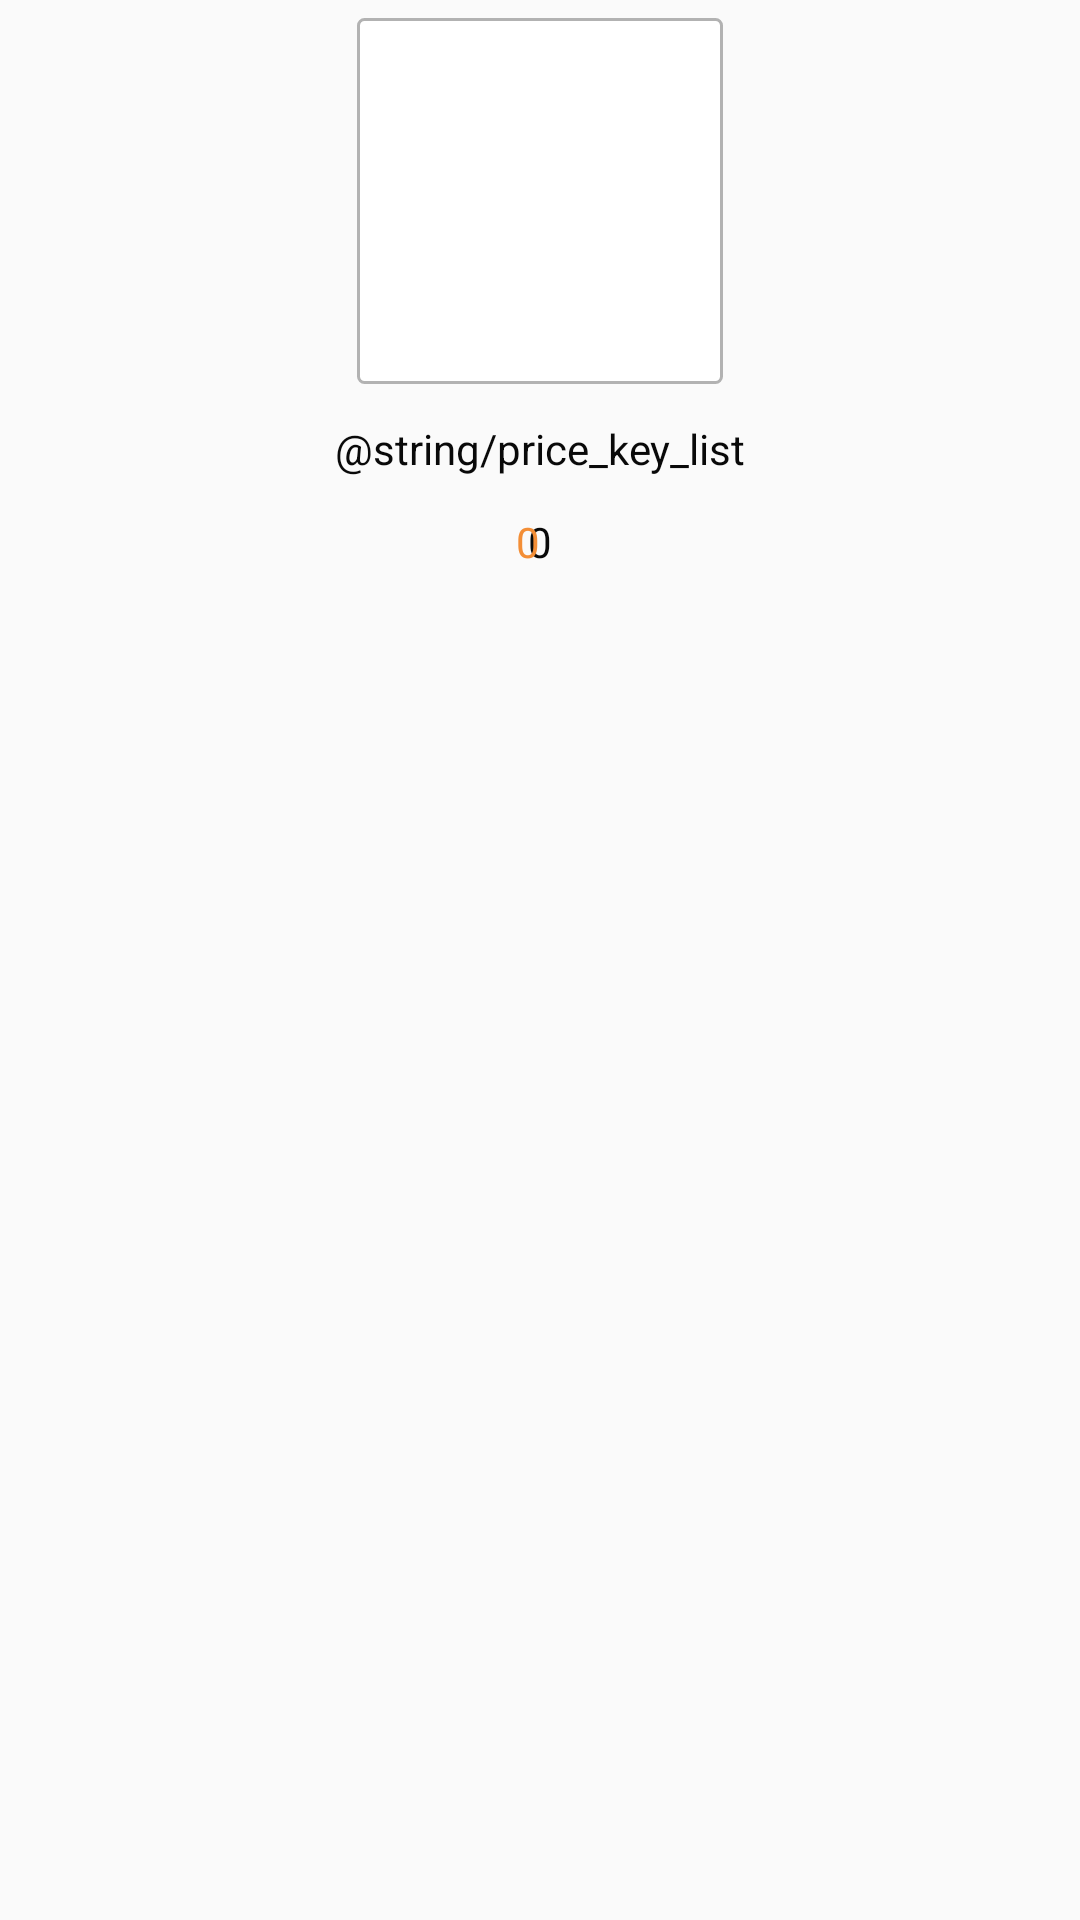

Reconstruct the res/layout file that produces this screen, plus the resources it refers to.
<!-- AndroidManifest.xml: application theme AppTheme -->
<!-- res/layout/adapter_category_product_item.xml -->
<?xml version="1.0" encoding="utf-8"?>
<androidx.constraintlayout.widget.ConstraintLayout xmlns:android="http://schemas.android.com/apk/res/android"
    android:layout_width="match_parent"
    android:layout_height="wrap_content"
    xmlns:app="http://schemas.android.com/apk/res-auto"
    android:padding="6dp">

    <LinearLayout
        android:id="@+id/catImage_ll"
        android:layout_width="wrap_content"
        android:layout_height="wrap_content"
        app:layout_constraintStart_toStartOf="parent"
        app:layout_constraintEnd_toEndOf="parent"
        app:layout_constraintTop_toTopOf="parent"
        android:background="@drawable/item_quanitiy_bg"
        android:gravity="center_vertical"
        android:padding="1dp">

        <ImageView
            android:id="@+id/catImage_iv"
            android:layout_width="120dp"
            android:layout_height="120dp" />
    </LinearLayout>

    <TextView
        android:id="@+id/productName_tv"
        android:layout_width="match_parent"
        android:layout_height="wrap_content"
        app:layout_constraintTop_toBottomOf="@+id/catImage_ll"
        app:layout_constraintEnd_toEndOf="parent"
        app:layout_constraintStart_toStartOf="parent"
        android:layout_marginTop="12dp"
        android:text="@string/price_key_list"
        android:textColor="#090909"
        android:textSize="14sp"
        android:gravity="center"/>

    <TextView
        android:id="@+id/productQuantity_tv"
        android:layout_width="match_parent"
        android:layout_height="wrap_content"
        app:layout_constraintTop_toBottomOf="@+id/productName_tv"
        app:layout_constraintEnd_toEndOf="parent"
        android:layout_marginTop="12dp"
        android:text="0"
        android:textColor="#090909"
        android:textSize="14sp"
        android:gravity="center" />

    <TextView
        android:id="@+id/productQuantityType_tv"
        android:layout_width="match_parent"
        android:layout_height="wrap_content"
        app:layout_constraintTop_toBottomOf="@+id/productName_tv"
        app:layout_constraintEnd_toStartOf="@+id/productQuantity_tv"
        android:layout_marginTop="12dp"
        android:layout_marginEnd="8dp"
        android:text="0"
        android:textColor="#F38E36"
        android:textSize="14sp"
        android:gravity="center"/>


</androidx.constraintlayout.widget.ConstraintLayout>
<!-- resources referenced by this layout -->
<resources>
  <!-- drawable item_quanitiy_bg (drawable) -->
  <?xml version="1.0" encoding="UTF-8"?>
  <shape xmlns:android="http://schemas.android.com/apk/res/android">
      <solid android:color="@android:color/white"/>
      <stroke android:width="1dp" android:color="#B2B2B2" />
      <corners android:radius="2dp"/>
      <padding android:left="0dp" android:top="0dp" android:right="0dp" android:bottom="0dp" />
  </shape>
  <string name="price_key_list">السعر</string>
  <style name="AppTheme" parent="Theme.AppCompat.Light.DarkActionBar">
          
          <item name="colorPrimary">@color/colorPrimary</item>
          <item name="colorPrimaryDark">@color/colorPrimaryDark</item>
          <item name="colorAccent">@color/colorAccent</item>
      </style>
  <color name="colorPrimary">#6200EE</color>
  <color name="colorPrimaryDark">#3700B3</color>
  <color name="colorAccent">#03DAC5</color>
</resources>
